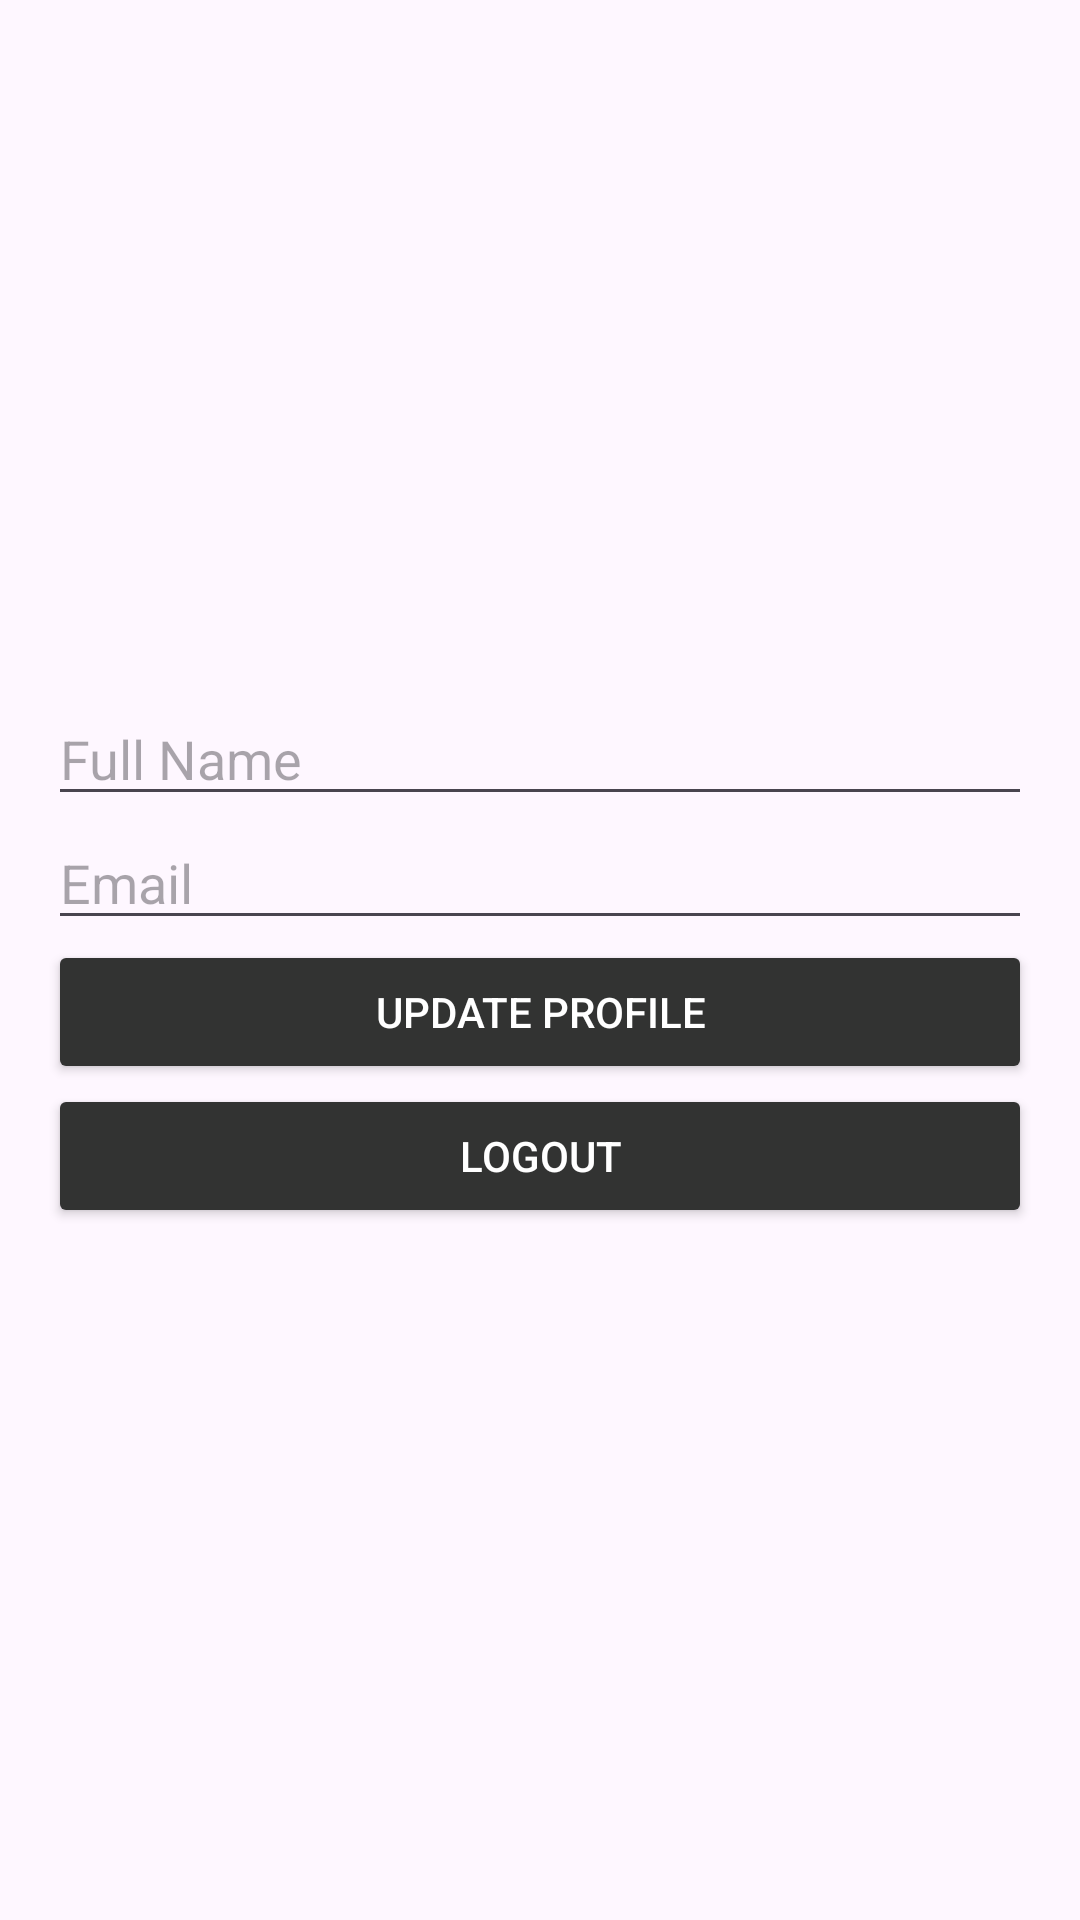

The Android layout XML behind this screen, and the referenced resources:
<!-- AndroidManifest.xml: application theme Theme.MovieBrowsingCatalogue -->
<!-- res/layout/activity_userprofile.xml -->
<LinearLayout xmlns:android="http://schemas.android.com/apk/res/android"
    android:layout_width="match_parent"
    android:layout_height="match_parent"
    xmlns:app="http://schemas.android.com/apk/res-auto"
    android:orientation="vertical"
    android:padding="16dp"
    android:gravity="center">

    
    <EditText
        android:id="@+id/nameEditText"
        android:layout_width="match_parent"
        android:layout_height="wrap_content"
        android:hint="Full Name"
        android:inputType="textPersonName"/>

    
    <EditText
        android:id="@+id/emailEditText"
        android:layout_width="match_parent"
        android:layout_height="wrap_content"
        android:hint="Email"
        android:inputType="textEmailAddress"/>

    
    <Button
        android:id="@+id/updateButton"
        android:layout_width="match_parent"
        android:layout_height="wrap_content"
        android:backgroundTint="@color/bars"
        android:textColor="@android:color/white"
        app:cornerRadius="5dp"
        android:text="Update Profile"/>

    
    <Button
        android:id="@+id/logoutButton"
        android:layout_width="match_parent"
        android:layout_height="wrap_content"
        android:backgroundTint="@color/bars"
        android:textColor="@android:color/white"
        app:cornerRadius="5dp"
        android:text="Logout"/>
</LinearLayout>
<!-- resources referenced by this layout -->
<resources>
  <color name="bars">#323332</color>
  <style name="Theme.MovieBrowsingCatalogue" parent="Base.Theme.MovieBrowsingCatalogue" />
  <style name="Base.Theme.MovieBrowsingCatalogue" parent="Theme.Material3.DayNight.NoActionBar">
          
          
      </style>
</resources>
